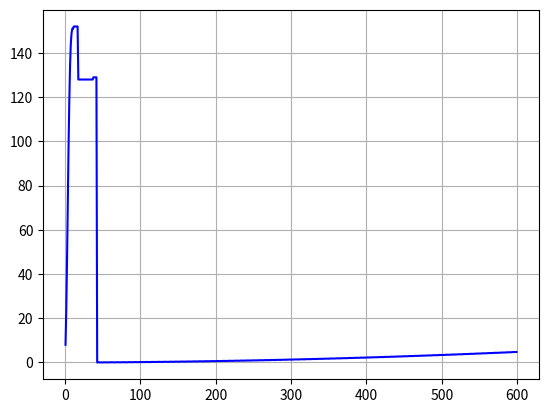

Write Python code to recreate this figure.
"""
Created on abril 26 18:02:04 2023

@author: Ânderson Felipe Weschenfelder
"""

import numpy as np
import matplotlib.pyplot as plt
from scipy import signal
import datetime
import decimal


class LSB_BANK:
    def __init__(self, fc, nb, fr):
        self.fc = fc
        self.nb = nb
        self.fr = fr
        self.fmin = fc - fr / 2
        self.fmax = fc + fr / 2
        self.cmax = 1 / (L * (2 * np.pi * self.fmin) ** 2)
        self.cmin = 1 / (L * (2 * np.pi * self.fmax) ** 2)
        self.lsb = (self.cmax - self.cmin) / 2 ** nb
        self.freq_lsb = fr / 2 ** nb


def Init_DCO():
    '''
    Configuração inicial do DCO
    '''

    pvt_bank = LSB_BANK(F0, PVT_NB, FR_PVT)
    acq_bank = LSB_BANK(F0, ACQ_NB, FR_ACQ)
    trk_i_bank = LSB_BANK(F0, TRK_NB_I, FR_TRK_I)
    trk_f_bank = LSB_BANK(F0, TRK_NB_F, FR_TRK_F)
    global C0, pvt_lsb, acq_lsb, trk_i_lsb, trk_f_lsb, FREQ_RES_PVT, FREQ_RES_ACQ, FREQ_RES_TRK, FREQ_RES_TRK_F
    C0 = pvt_bank.cmin
    pvt_lsb = pvt_bank.lsb
    acq_lsb = acq_bank.lsb
    trk_i_lsb = trk_i_bank.lsb
    trk_f_lsb = trk_i_bank.lsb / (2 ** TRK_NB_F)
    FREQ_RES_PVT = pvt_bank.freq_lsb
    FREQ_RES_ACQ = acq_bank.freq_lsb
    FREQ_RES_TRK = trk_i_bank.freq_lsb
    FREQ_RES_TRK_F = trk_f_bank.freq_lsb
    print("PVT -----  fmin: ", pvt_bank.fmin, " fmax: ", pvt_bank.fmax, "cmax: ", pvt_bank.cmax, " cmim: ",
          pvt_bank.cmin, " LSB: ", pvt_bank.lsb)
    print("ACQ -----  fmin: ", acq_bank.fmin, " fmax: ", acq_bank.fmax, "cmax: ", acq_bank.cmax, " cmim: ",
          acq_bank.cmin, " LSB: ", acq_bank.lsb)
    print("TRK_I -----  fmin: ", trk_i_bank.fmin, " fmax: ", trk_i_bank.fmax, "cmax: ", trk_i_bank.cmax, " cmim: ",
          trk_i_bank.cmin, " LSB: ", trk_i_bank.lsb)
    # print("TRK_F -----  fmin: ", trk_f_bank.fmin, " fmax: ", trk_f_bank.fmax, "cmax: ", trk_f_bank.cmax, " cmim: ",
    #       trk_f_bank.cmin, " LSB: ", trk_f_bank.lsb)
    return

def binaryValue(N_bits, OscilatorValue):
    ret = (2 ** N_bits - 1) - abs(int(OscilatorValue))
    if ret < 0:
        ret = 0
    return ret

def SET_DCO(pvt_OTW=255, acq_OTW=255, trk_i_OTW=64, trk_f_OTW=0):
    '''
    Ajusta a frequência do DCO conforme valor binario de cada bank capacitor

    INPUT arguments
    pvt_OTW     :  Valor inteiro do bank pvt
    acq_OTW     :  Valor inteiro do bank acquisition
    trk_i_OTW   :  Valor inteiro do bank trekking integer
    trk_f_OTW   :  Valor inteiro do bank trekking fractional

    OUTPUT
    f	: valor de frequência [Hz]
    '''

    global C0, pvt_lsb, acq_lsb, trk_i_lsb, trk_f_lsb, AVG_FCKV, avg_counter, freq_array, trk_bank_calib
    # pvt = (2 ** PVT_NB) - int(pvt_OTW)
    # acq = (2 ** ACQ_NB) - int(acq_OTW)
    # trk_i = (2 ** TRK_NB_I) - int(trk_i_OTW)
    # trk_f = (2 ** TRK_NB_F) - int(trk_f_OTW)
    pvt = binaryValue(PVT_NB, pvt_OTW)
    acq = binaryValue(ACQ_NB, acq_OTW)
    trk_i = binaryValue(TRK_NB_I, trk_i_OTW)
    trk_f = 0 #binaryValue(TRK_NB_F, trk_f_OTW)
    f = 1 / (2 * np.pi * np.sqrt(L * (C0 + pvt * pvt_lsb + acq * acq_lsb + trk_i * trk_i_lsb + trk_f_lsb * trk_f)))

    freq_array[avg_counter] = f
    avg_counter += 1
    if avg_counter == AVG_FCKV:
        avg_counter = 0
    if not trk_bank_calib:
        fckv_AVG = f
    else:
        fckv_AVG = np.mean(freq_array)

    # return fckv_AVG
    return f



def TDC(tR, t_ckv, T0_avg):
    global TDC_res, T0, TDC_chains, RV_n, RV_k, NUM_ZEROS
    dif = (tR - t_ckv)
    # tR_Q = int((tR - t_ckv) / TDC_res)  # Diferença de tempo entre a última borda de clock de CKV até a borda de REF. (FIG 2 Time-Domain Modeling of an RF All-Digital PLL)
    tR_Q = int((t_ckv - tR) / TDC_res)
    # tR_Q = abs(tR_Q)
    # delta_tR = int(((t_CKV - ntdc_init)/(n - n_init)) / TDC_res)
    # error = 1 - (tR_Q * TDC_res) / T0
    if tR_Q > TDC_chains and RV_n != RV_k:
        pass
    if tR_Q > TDC_chains:# and RV_n == (RV_k+1):
        # tR_Q = TDC_chains
        error = 0
        NUM_ZEROS +=1
    else:
        error = 1 - (tR_Q * TDC_res) / T0_avg
        # error = (tR_Q * TDC_res) / T0_avg
    return error


def SDM_modulator(ntw_f):
    global BusSize, U1, U2, U3, C1, C2, C3, AccumulatorSize, out, f_CKV, T0, OTW_trk, index

    FractionInternal = 2 ** BusSize * ntw_f
    U1[index] = FractionInternal + U1[index - 1]
    U2[index] = U1[index - 1] + U2[index - 1]
    U3[index] = U2[index - 1] + U3[index - 1]
    if U1[index] > AccumulatorSize:
        C1[index] = 1  # carry 1
        U1[index] -= AccumulatorSize
    if U2[index] > AccumulatorSize:
        C2[index] = 1  # carry 2
        U2[index] -= AccumulatorSize
    if U3[index] > AccumulatorSize:
        C3[index] = 1  # carry 3
        U3[index] -= AccumulatorSize
    out[index] = C1[index - 3] + C2[index - 2] - C2[index - 3] + C3[index - 1] - 2 * C3[index - 2] + C3[index - 3]
    # out[index] =  C1[index] + C2[index] - C2[index-1] + C3[index] - 2*C3[index-1] + C3[index-2]
    # NTW[k - 1] += out[index]
    # otw_prev = OTW_trk + out[index]
    otw_prev = OTW_trk + C1[index]
    # OTW_trk += out[index]
    if otw_prev > 64:
        otw_prev = 64
    elif otw_prev < 0:
        otw_prev = 0
    f_CKV = SET_DCO(OTW_pvt, OTW_acq, otw_prev, OTW_trk_f)
    T0 = 1 / f_CKV


def plot_DCO_signal():
    '''
    plotar sinal de saída do DCO e comparar ao sinal de inicio

    INPUT arguments
    none
    '''
    global len_simulation, dco_init_time, dco_freq_init, f_CKV, T0, OVERSAMPLE, fs
    fs = OVERSAMPLE * f_CKV
    t = np.arange(0, 10 * T0, 1 / fs)
    # x_noise = np.sin(2 * np.pi * 1/(tc + jitter + wander) * t)
    x = np.sin(2 * np.pi * f_CKV * t)
    plt.figure()
    plt.plot(dco_init_time[:len_simulation] / 1e-9, dco_freq_init[:len_simulation], label="DCO Inicial")
    plt.plot(t[:len_simulation] / 1e-9, x[:len_simulation], label="DCO out")
    plt.grid(visible=True)
    plt.legend()
    plt.xlabel('Time (ns)')
    plt.ylabel('Amplitude (V)')
    plt.show()


def plot_histogram_noise(lenght):
    '''
    plotar histograma do ruído Wander e jitter

    INPUT arguments
    lenght     :  Quantidade de pontos aleatórios
    '''
    global Jt_noise, Wt_noise
    jitter_noise = np.random.randn(lenght) * Jt_noise
    wander_noise = np.random.randn(lenght) * Wt_noise
    plt.subplot(121)
    plt.hist(jitter_noise, bins=50, label="Normal distribution of the Jitter noise")
    plt.legend()
    plt.grid(visible=True)
    plt.subplot(122)
    plt.hist(wander_noise, bins=50, color="r", label="Normal distribution of the wander noise")
    plt.legend()
    plt.grid(visible=True)
    plt.show()


def diff_freq(f):
    '''
        Calcula a diferença de frequêcia do valor desejado ao atual

        INPUT arguments
        f     :  Valor da frequência atual
        '''
    return abs((FREF * FCW) - f)


def IRR_filter(k, ntw):
    global y1, y2, y3, y_IRR, IRR_coef

    y1[k] = (1 - IRR_coef[0]) * y1[k - 1] + IRR_coef[0] * ntw
    y2[k] = (1 - IRR_coef[1]) * y2[k - 1] + IRR_coef[1] * y1[k]
    y3[k] = (1 - IRR_coef[2]) * y3[k - 1] + IRR_coef[2] * y2[k]
    y_IRR[k] = (1 - IRR_coef[3]) * y_IRR[k - 1] + IRR_coef[3] * y3[k]

    return y_IRR[k]


def fun_calc_psd(x, fs=1, rbw=100e3, fstep=None):
    '''
    Calculate power spectral density

    INPUT arguments
    x     :  data vector
    fs    :  sample rate [Hz]
    rbw   :  resolution bandwidth [Hz]
    fstep :  FFT frequency bin separation [Hz]
    OUTPUT
    XdB	: spectrum of x [dB]
    f	: frequency vector [Hz]
    '''

    if fstep is None:
        fstep = rbw / 1.62
    len_x = len(x)
    nwin = round(fs * 1.62 / rbw)
    nfft = round(fs / fstep)
    if nwin > len_x:
        nwin = len_x
        rbw = fs * 1.62 / nwin
    fftstr = f'len(x)={len_x:.2f}, rbw={rbw / 1e3:.2f}kHz, fstep={fstep / 1e3:.2f}kHz, nfft={nfft:d}, nwin={nwin:d}'
    print(f'Calculating the PSD: {fftstr} ...')
    f, X = signal.welch(x, fs=fs, window=signal.windows.blackman(nwin), nperseg=nwin, nfft=nfft, scaling='density')
    X *= (np.sinc(f / fs)) ** 2  # correct for ZOH
    XdB = 10 * np.log10(X)
    XdB_sig = np.max(XdB)
    print(f'Signal PSD peak = {XdB_sig:.2f} dB, 10log(rbw) = {10 * np.log10(rbw):.1f}')
    return XdB, f


'''
        DEFINIÇÕES GERAIS
'''
F0 = 2045e6  # frequência central de ajuste do DCO
FREF = 26e6  # Frequência de referência
F_DESIRED = 2e9
FCW = 76.9230  # 76.9230  # Frequency command word
# FCW = F_DESIRED / FREF  # 76.9230  # Frequency command word
FDCO = FREF * FCW  # Frequência desejada na saída do DCO
FREF_edge = 1 / FREF  # tempo de borda de FREF
FDCO_edge = 1 / FDCO  # tempo de borda de F0
NOISE = True
IRR = True
SDM = True

'''
        BANK CAPACITOR
'''
PVT_NB = 8  # número de bits em PVT mode
ACQ_NB = 8  # número de bits em acquisition mode
TRK_NB_I = 6  # número de bits Trekking integer mode
TRK_NB_F = 5  # número de bits Trekking fractional mode
FR_PVT = 500e6  # range de frequência em PVT mode
FR_ACQ = 100e6  # range de frequência em acquisition mode
FR_TRK_I = 2e6  # range de frequência em Trekking integer mode
FR_TRK_F = FR_TRK_I / 2 ** TRK_NB_I  # range de frequência em Trekking fractional mode
FREQ_RES_PVT = 0
FREQ_RES_ACQ = 0
FREQ_RES_TRK = 0
FREQ_RES_TRK_F = 0
L = 1e-9  # Indutor utilizado
C0 = 0  # valor de capacitância inicial
pvt_lsb = 0  # valor do LSB em PVT mode
acq_lsb = 0  # valor do LSB em acquisition mode
trk_i_lsb = 0  # valor do LSB em Trekking integer mode
trk_f_lsb = 0  # valor do LSB em Trekking fractional mode

'''
        TDC
'''
TDC_res = 15e-12  # delay of each  inverter
TDC_chains = 40  # number of inverters
AVG_FCKV = 128  # number of edges to average actual frequency
NUM_ZEROS = 0
'''
        LOOP FILTER
'''
Kp_PVT = 2 ** -2
Kp_ACQ = 2 ** -5
Kp_TRK = 2 ** -5
Ki_TRK = 2 ** -11

'''
        NOISE
'''
noise_floor = -150  # noise floor [dBc)
L_j = 10 ** (noise_floor / 10)  # noise level
f_desired = F0  # desired frequency
t_required = 1 / f_desired  # period of frequency
Thermal_noise = -130  # Up converted Thermal noise with deltaf frequency offset [dBc]
L_w = 10 ** (Thermal_noise / 10)  # noise level
deltaf = 3.5e6  # offset frequency

j_noise = (t_required / (2 * np.pi)) * np.sqrt(L_j * f_desired)  # Jitter noise standard deviation
W_noise = deltaf / f_desired * np.sqrt(t_required) * np.sqrt(L_w)  # Wander noise standard deviation
# Converte o número em um decimal
j_decimal = decimal.Decimal(j_noise)
w_decimal = decimal.Decimal(W_noise)
# Arredonda o número com uma precisão de 15 dígitos
j_decimal = j_decimal.quantize(decimal.Decimal('1e-15'), rounding=decimal.ROUND_HALF_EVEN)
w_decimal = w_decimal.quantize(decimal.Decimal('1e-15'), rounding=decimal.ROUND_HALF_EVEN)
# Converte o número arredondado de volta para notação científica
Jt_noise = float('{:e}'.format(j_decimal))
Wt_noise = float('{:e}'.format(w_decimal))
# print("jitter noise",Jt_noise)
# print("Wander noise",Wt_noise)
# Wt_noise = 12e-15  # Wander noise time
# Jt_noise = 111e-15  # jitter noise time

'''
        VARIÁVEIS DE CONTROLE DA SIMULAÇÃO
'''
TIME = 600  # simulação de X bordas de FREF
OVERSAMPLE = 100  # over sample de frequência para discretizar a frequência do DCO
len_simulation = 6 * OVERSAMPLE  # plotar 6 períodos do DCO

'''
        IRR FILTER
'''
y1 = np.zeros(TIME)
y2 = np.zeros(TIME)
y3 = np.zeros(TIME)
y_IRR = np.zeros(TIME)
IRR_coef = [2 ** -2, 2 ** -1, 2 ** -1, 2 ** -1]

'''
        SIGMA DELTA MODULATOR
'''
N_DIV = 4  # Ratio of division DCO clock
count_div = 0
NumberSamples = TIME * int(FCW / N_DIV + 1)
BusSize = 5  # bits
AccumulatorBits = 5  # bits
AccumulatorSize = 2 ** AccumulatorBits
C1 = np.zeros(NumberSamples)  # Carry out of the first accumulator
C2 = np.zeros(NumberSamples)  # Carry out of the 2nd accumulator
C3 = np.zeros(NumberSamples)  # Carry out of the 3nd accumulator
U1 = np.zeros(NumberSamples)  # output of the 1st accum
U2 = np.zeros(NumberSamples)  # output of the 2nd accum
U3 = np.zeros(NumberSamples)  # output of the 3rd accum
Yout1 = np.zeros(NumberSamples)  # output to the divider for 1 stage SDM
Yout2 = np.zeros(NumberSamples)  # output to the divider for 2 stage SDM
Yout3 = np.zeros(NumberSamples)  # output to the divider for 3 stage SDM
out = np.zeros(NumberSamples)  # output to the SDM
index = 2  # index to the SDM arrays

'''
        VARIÁVEIS DE CONTROLE
'''
RR_k = 0  # reference phase
RV_n = 0  # variable phase with index n
RV_k = 0  # variable phase with index k
t_CKV = [0]  # period of DCO output
t_R = 0  # time reference
TDEV_I = 0  # time deviation integer
TDEV_F = 0  # time deviation fractional
jitter = [0]  # jitter noise
wander = [0]  # wander noise
error_fractional = np.zeros(TIME)  # fractional error from TDC
phase_error = np.zeros(TIME)  # phase detector

pvt_bank_calib = False
acq_bank_calib = False
trk_bank_calib = False
OTW_pvt = 0  # initial value of pvt bank
OTW_acq = 128  # initial value of acq bank
OTW_trk = 32  # initial value of trk integer bank
OTW_trk_f = 0  # initial value of trk fractional bank
phase_dif = 0  # phase difference
prev_phase = 0  # new phase difference
count = 0  # counter times when the frequency deviation is within the resolution capacitor bank value
k = 1  # index k
n = 0  # index n
avg_counter = 0  # counter of number f_ckv edges to calculate the average
freq_array = np.zeros(AVG_FCKV)  # array to the values of fckv
freqs = np.zeros(TIME)  # array of different DCO output values
NTW = np.zeros(TIME)  # normalize tuning word
'''
        Main
'''
if __name__ == "__main__":
    starTime = datetime.datetime.now()
    print("iniciando simulação do ADPLL em: ", starTime.strftime("%H:%M:%S"), "\r\nFrequência de referência: ",
          FREF / 1e6, "MHz",
          "\r\nFrequência desejada: ", FDCO / 1e6, "MHz", "\r\nBordas de referência: ", TIME,"vezes \r\nFCW: ",FCW,
          "\r\nRuido: ","Ativado" if NOISE else "Desativado",
          "\r\nSDM: ","Ativado" if SDM else "Desativado",
          "\r\nFiltro IRR: ","Ativado" if IRR else "Desativado")
    Init_DCO()
    f_CKV = SET_DCO(OTW_pvt, OTW_acq, OTW_trk, 0)
    T0 = 1 / f_CKV
    # f_CKV = 0
    # T0 = 1
    fs = OVERSAMPLE * f_CKV
    print("frequência inicial do DCO é: ", f_CKV / 1e6, "MHz")
    # dco_init_time = np.arange(0, 10 * T0, 1 / fs)
    # dco_freq_init = np.sin(2 * np.pi * f_CKV * dco_init_time)
    # plot_histogram_noise(10000)
    # plot_DCO_signal()

    KDCO = FREQ_RES_PVT
    OTW = OTW_pvt
    F_start_DCO = f_CKV

    freqmeanall = []
    freqmeanSDM = []
    for k in range(1, TIME):
        RR_k += FCW  # reference phase accumulator
        t_R = k * FREF_edge
        U1[index] = 0
        U2[index] = 0
        U3[index] = 0

        countn = 0  # contador de bordas de CKV dentro da borda FREF atual
        while t_CKV[n] < t_R:
            countn +=1
            n += 1
            RV_n = n  # variable phase accumulator
            # delta_f = f_CKV - (F_start_DCO + (KDCO * (OTW)))
            delta_f = f_CKV - FDCO
            TDEV_I = delta_f / (f_CKV * (f_CKV + delta_f))
            jitter.append(np.random.randn() * Jt_noise)
            wander.append(np.random.randn() * Wt_noise)
            if trk_bank_calib:
                count_div += 1
                if count_div == N_DIV:
                    index += 1
                    count_div = 0
                    NTW_f = OTW_trk % 1  # NTW[k - 1] % 1  OTW_trk % 1  # get fractional part from NTW
                    if SDM:
                        SDM_modulator(NTW_f)
                        freqmeanSDM.append(f_CKV)
                    freqmeanall.append(f_CKV)
                if NOISE:
                    t_CKV.append(t_CKV[n - 1] + T0 + jitter[n] + wander[n] - jitter[n - 1])  # - TDEV_I
                        # t_CKV.append(n * T0 + jitter[n] + wander[n] - jitter[n - 1])  # - TDEV_I
                else:
                    t_CKV.append(t_CKV[n - 1] + T0)
                        # t_CKV.append(n * T0)
            else:
                t_CKV.append(n * T0)
                # t_CKV.append(t_CKV[n - 1] + T0)
        if trk_bank_calib:
            # if(countn == FCW):
            #     error_fractional[k] = TDC(t_R, t_CKV[n], 1/np.mean(freq_array))
            # else:
            #     error_fractional[k] = 0
            error_fractional[k] = TDC(t_R, t_CKV[n], 1 / np.mean(freq_array))
        # else:
        #     error_fractional[k] = TDC(t_R, t_CKV[n-1], T0)
        # teste =  TDC(t_R, t_CKV[n], T0)
        RV_k = RV_n  # variable phase accumulator
        # phase_error[k] = (FCW - countn + error_fractional[k])  # Phase detector
        erro_esperado = f_CKV/FREF
        erro_esperado = FCW - erro_esperado
        phase_error[k] = (RR_k - RV_k + error_fractional[k])  # Phase detector
        ##################### PVT MODE #################################################
        if not pvt_bank_calib:
            NTW[k] = OTW_pvt + int(phase_error[k])#(int(phase_error[k]) * Kp_PVT) # calcula o novo valor de NTW como inteiro
            OTW_pvt = NTW[k]  # ajusta o novo valor de controle dos capacitores do PVT bank
            if diff_freq(f_CKV) <= FREQ_RES_PVT:
                count += 1
                if count == 5:
                    pvt_bank_calib = True
                    print("Frequência na saída do PVT bank: ",f_CKV/1e6,"MHz em ",k,"bordas de FREF e valor do banco ajustado em: ",OTW_pvt)
                    count = 0
            else:
                count = 0
        ##################### ACQUISITION MODE #########################################
        elif not acq_bank_calib:
            NTW[k] = OTW_acq + int(phase_error[k])#(int(phase_error[k]) * Kp_ACQ)  # calcula o novo valor de NTW como inteiro
            OTW_acq = NTW[k]  # ajusta o novo valor de controle dos capacitores do ACQ bank
            if diff_freq(f_CKV) <= FREQ_RES_ACQ:
                count += 1
                if count == 5:
                    acq_bank_calib = True
                    trk_bank_calib = True
                    OTW_acq = NTW[k-1]
                    print("Frequência na saída do ACQ bank: ", f_CKV / 1e6, "MHz em ",k,"bordas de FREF e valor do banco ajustado em: ",OTW_acq)
                    NTW[k] = 0
            else:
                count = 0

        ##################### TREKING MODE ################################################

        elif trk_bank_calib:
            # NTW[k] = OTW_trk + ((int(phase_error[k] - phase_error[k - 1])) * Kp_TRK)  # calcula o novo valor de NTW como inteiro
            NTW[k] = (phase_error[k]) * Kp_TRK - Kp_TRK * (phase_error[k - 1]) + Ki_TRK * (phase_error[k - 1]) + NTW[k - 1]  # calcula o novo valor de NTW
            if IRR:
                OTW_trk = IRR_filter(k, NTW[k])  # aplica o filtro IRR
            else:
                OTW_trk = NTW[k]
            if OTW_trk > 64:
                OTW_trk = 64
            elif OTW_trk < 0:
                OTW_trk = 0
        f_CKV = SET_DCO(OTW_pvt, OTW_acq, OTW_trk, OTW_trk_f)
        last_To = T0
        T0 = 1 / f_CKV
        freqs[k] = f_CKV  # insere o valor de frequência ajustado no index k
        freqmeanall.append(f_CKV)
    print("freq ajustada: ", f_CKV / 1e6,
          "MHz E a desejada era de :", (FREF * FCW) / 1e6,
          "MHz diferença de :", (f_CKV - (FREF * FCW)) / 1e3, "kHz e valor do banco ajustado em: ",OTW_trk)

    if SDM:
        print("freq ajustada considerando a média SDM: ", np.mean(freqmeanSDM) / 1e6,
              "MHz E a desejada era de :", (FREF * FCW) / 1e6,
              "MHz diferença de :", (np.mean(freqmeanSDM) - (FREF * FCW)) / 1e3, "kHz")

    print("freq ajustada considerando a média total: ", np.mean(freqmeanall) / 1e6,
          "MHz E a desejada era de :", (FREF * FCW) / 1e6,
          "MHz diferença de :", (np.mean(freqmeanall) - (FREF * FCW)) / 1e3, "kHz")

    period_reference = 1 / (FREF * FCW)
    period_final = 1/f_CKV
    angle_per_degrees = period_reference/360

    angle_diff = (period_final-period_reference)/angle_per_degrees

    print("Phase error: ", angle_diff, "º")
    print("Overflow TDC: ",NUM_ZEROS)
    print("number repetition of n index:", n)
    print("ratio of n/k:", n/k)

    stopTime = datetime.datetime.now()
    diftime = stopTime - starTime
    print("Encerando a simulação em: ", stopTime.strftime("%H:%M:%S"))
    print("Duração da simulação: ", diftime.total_seconds())

    plt.figure()
    # plt.plot(np.arange(1, TIME, 1), freqs[1:TIME], '-r')
    plt.plot(np.arange(1, TIME, 1), NTW[1:TIME], '-b')
    plt.grid(visible=True)
    plt.show()

    # plot_DCO_signal()

    #
    # Xdb_o, f = fun_calc_psd((x_or), fs, 1e3, 10e3)
    # Xdb, f = fun_calc_psd((x), fs, 1e3, 10e3)
    #
    # plt.figure()
    # # plt.plot(f / 1e6, Xdb_o, label="Original")
    # plt.semilogx(f, Xdb_o, label="Original")
    # # plt.plot(f / 1e6, Xdb, label="ERROR")
    # plt.semilogx(f, Xdb, label="With Noise")
    # plt.grid(visible=True)
    # plt.legend()
    # plt.xlabel('Freq (MHz)')
    # plt.ylabel('Amplitude (dB)')
    # # plt.show()
'''
For each f_ref cycle
    Accumulate FCW:
    Generate f_ref clock transition:
    While t [n] < t [k]
    ∑∆ -Modulator
    DCO
    Generate f_ckv clock transition:
    End
    TDC – calculate the timing difference
    Phase detector
    Loop filter
    Generate the current oscillator tuning word
End
'''
